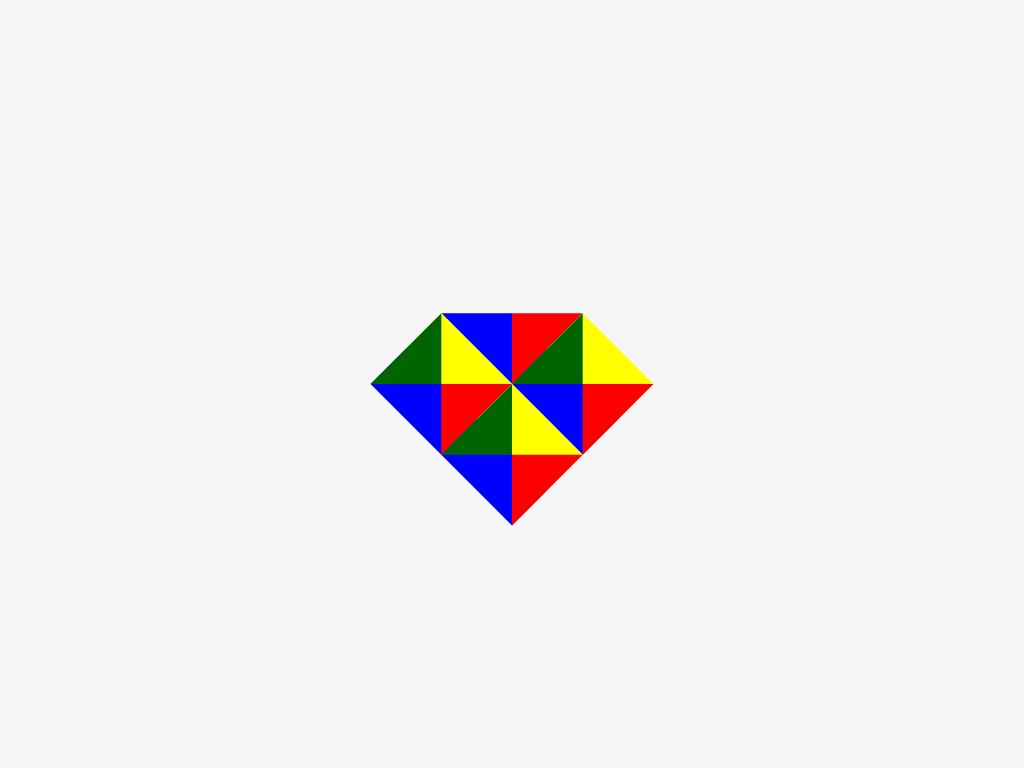

Give the HTML and CSS whose rendering is this image.

<!-- file: Diamond.html -->
<!DOCTYPE html>
<html lang="en">
<head>
    <meta charset="UTF-8">
    <meta name="viewport" content="width=device-width, initial-scale=1.0">
    <title>Diamond</title>
    <link rel="stylesheet" href="Diamond.css">
</head>
<body>
    <div class="diamond">
        <span></span>
        <span></span>
        <span></span>
        <span></span>
    </div>
</body>
</html>


/* file: Diamond.css */
body{
    margin: 0;
    padding: 0;
    background:whitesmoke;
    height:100vh;
    display:flex; 
    justify-content:center;
    align-items:center;
}
.diamond{
    position:relative;
    width:200px;
    height: 200px;
    transform:rotate(45deg);
}
span:nth-child(1){
    position:absolute;
    width: 0;
    height: 0;
    top: 0;
    left: 0;
    border-top:50px solid transparent;
    border-right:50px solid red;
    border-bottom:50px solid blue;
    border-left:50px solid transparent;
}
span:nth-child(2){
    position:absolute;
    width: 0;
    height: 0;
    top: 0;
    left: 50%;
    border-top:50px solid yellow;
    border-right:50px solid red;
    border-bottom:50px solid blue;
    border-left:50px solid darkgreen;
}
span:nth-child(3){
    position:absolute;
    width: 0;
    height: 0;
    top: 50%;
    left: 0;
    border-top:50px solid yellow;
    border-right:50px solid red;
    border-bottom:50px solid blue;
    border-left:50px solid darkgreen;
}
span:nth-child(4){
    position:absolute;
    width: 0;
    height: 0;
    top: 50%;
    left: 50%;
    border-top:50px solid yellow;
    border-right:50px solid red;
    border-bottom:50px solid blue;
    border-left:50px solid darkgreen;
}